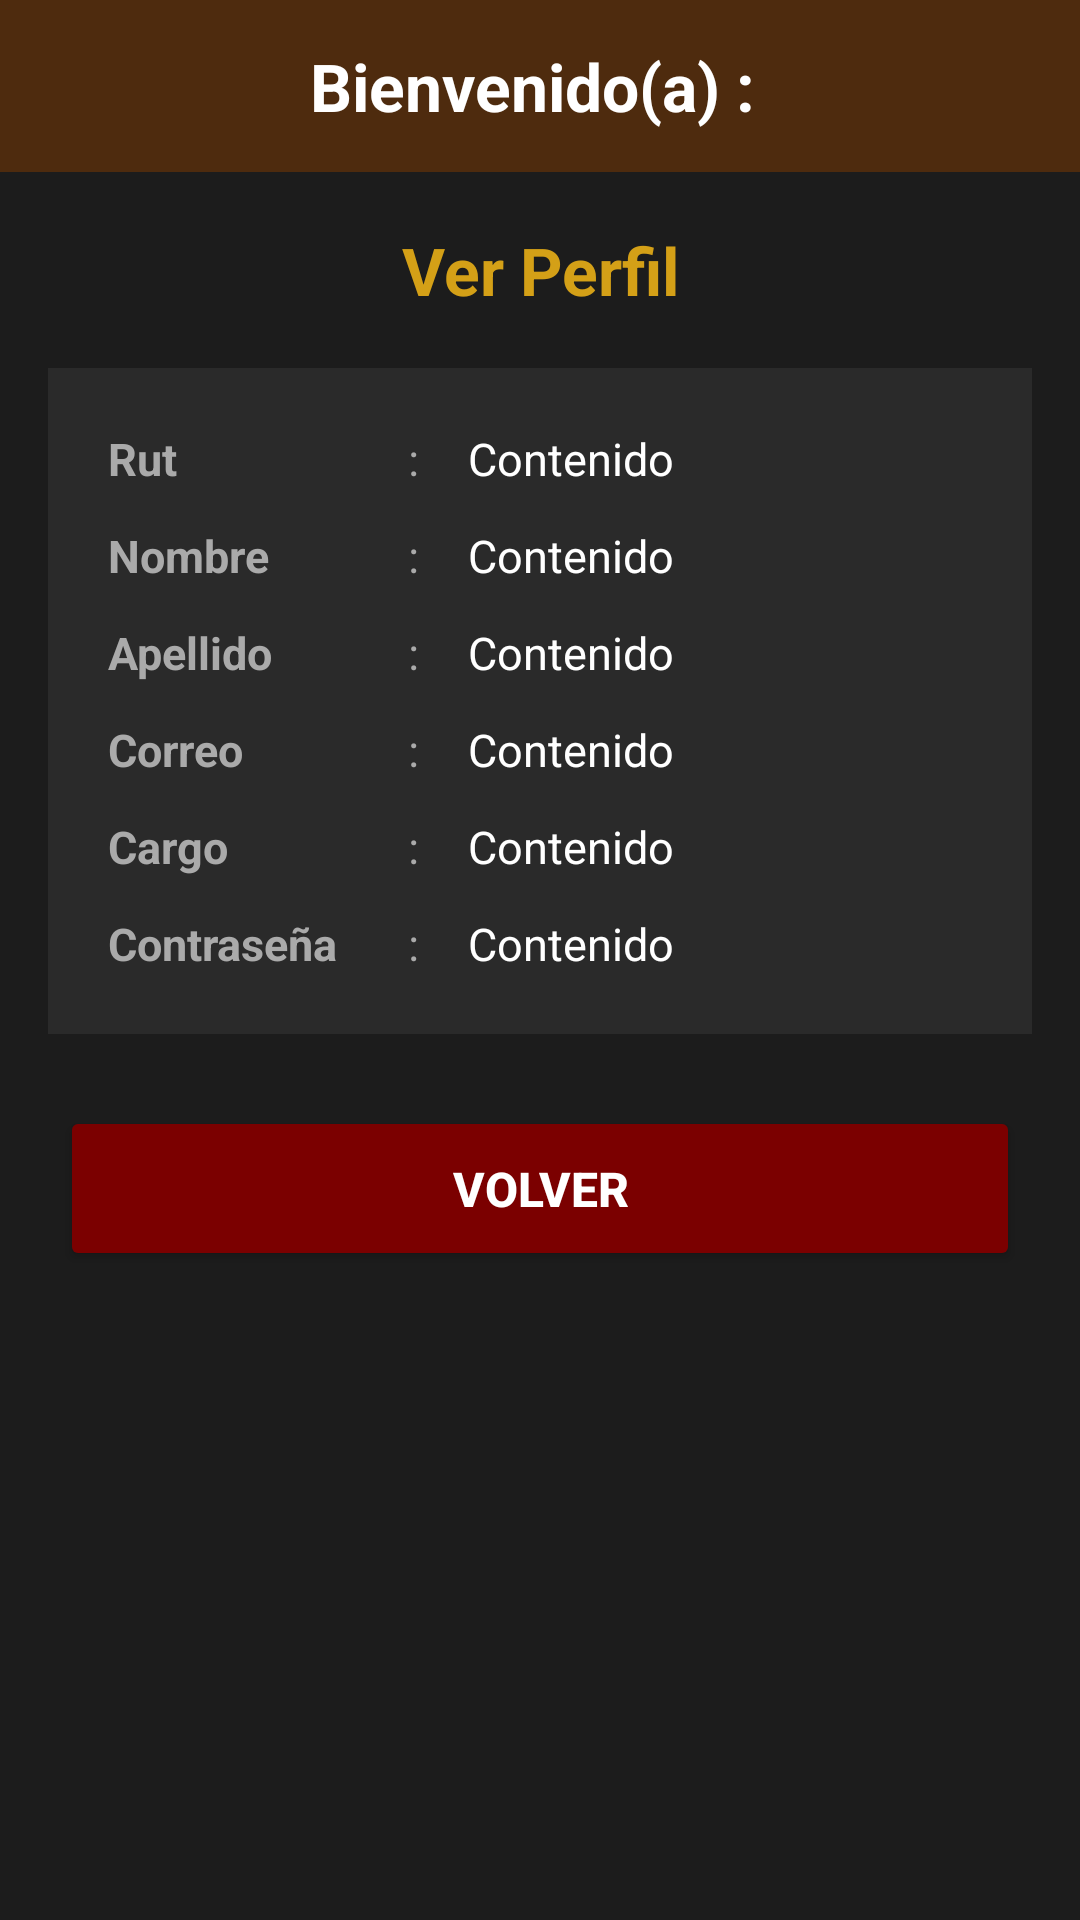

Layout XML and referenced resources for this Android screen:
<!-- AndroidManifest.xml: application theme Theme.DetecMovi -->
<!-- res/layout/activity_perfil.xml -->
<?xml version="1.0" encoding="utf-8"?>
<LinearLayout xmlns:android="http://schemas.android.com/apk/res/android"
    android:id="@+id/main"
    android:layout_width="match_parent"
    android:layout_height="match_parent"
    android:orientation="vertical"
    android:background="#1C1C1C">

    
    <TextView
        android:id="@+id/tvBienvenido"
        android:layout_width="match_parent"
        android:layout_height="wrap_content"
        android:text="Bienvenido(a) : "
        android:textSize="22sp"
        android:textStyle="bold"
        android:textColor="#FFFFFF"
        android:textAlignment="center"
        android:background="#4E2B0E"
        android:paddingTop="14dp"
        android:paddingBottom="14dp" />

    
    <TextView
        android:id="@+id/tvTituloPerfil"
        android:layout_width="match_parent"
        android:layout_height="wrap_content"
        android:text="Ver Perfil"
        android:textSize="22sp"
        android:textStyle="bold"
        android:textColor="#D4A017"
        android:textAlignment="center"
        android:paddingTop="18dp"
        android:paddingBottom="18dp" />

    
    <LinearLayout
        android:id="@+id/llContenedorPerfil"
        android:layout_width="match_parent"
        android:layout_height="wrap_content"
        android:orientation="vertical"
        android:background="#2A2A2A"
        android:padding="20dp"
        android:layout_marginLeft="16dp"
        android:layout_marginRight="16dp"
        android:layout_marginBottom="24dp">

        
        <LinearLayout
            android:id="@+id/llPerfilRut"
            android:layout_width="match_parent"
            android:layout_height="wrap_content"
            android:orientation="horizontal"
            android:layout_marginBottom="12dp">

            <TextView
                android:id="@+id/tvLblRut"
                android:layout_width="100dp"
                android:layout_height="wrap_content"
                android:text="Rut"
                android:textColor="#AAAAAA"
                android:textSize="15sp"
                android:textStyle="bold"/>

            <TextView
                android:id="@+id/tvSepRut"
                android:layout_width="20dp"
                android:layout_height="wrap_content"
                android:text=":"
                android:textColor="#AAAAAA"
                android:textSize="15sp"/>

            <TextView
                android:id="@+id/tvRut"
                android:layout_width="wrap_content"
                android:layout_height="wrap_content"
                android:text="Contenido"
                android:textColor="#FFFFFF"
                android:textSize="15sp"/>
        </LinearLayout>

        
        <LinearLayout
            android:id="@+id/llPerfilNombre"
            android:layout_width="match_parent"
            android:layout_height="wrap_content"
            android:orientation="horizontal"
            android:layout_marginBottom="12dp">

            <TextView
                android:id="@+id/tvLblNombre"
                android:layout_width="100dp"
                android:layout_height="wrap_content"
                android:text="Nombre"
                android:textColor="#AAAAAA"
                android:textSize="15sp"
                android:textStyle="bold"/>

            <TextView
                android:id="@+id/tvSepNombre"
                android:layout_width="20dp"
                android:layout_height="wrap_content"
                android:text=":"
                android:textColor="#AAAAAA"
                android:textSize="15sp"/>

            <TextView
                android:id="@+id/tvNombre"
                android:layout_width="wrap_content"
                android:layout_height="wrap_content"
                android:text="Contenido"
                android:textColor="#FFFFFF"
                android:textSize="15sp"/>
        </LinearLayout>

        
        <LinearLayout
            android:id="@+id/llPerfilApellido"
            android:layout_width="match_parent"
            android:layout_height="wrap_content"
            android:orientation="horizontal"
            android:layout_marginBottom="12dp">

            <TextView
                android:id="@+id/tvLblApellido"
                android:layout_width="100dp"
                android:layout_height="wrap_content"
                android:text="Apellido"
                android:textColor="#AAAAAA"
                android:textSize="15sp"
                android:textStyle="bold"/>

            <TextView
                android:id="@+id/tvSepApellido"
                android:layout_width="20dp"
                android:layout_height="wrap_content"
                android:text=":"
                android:textColor="#AAAAAA"
                android:textSize="15sp"/>

            <TextView
                android:id="@+id/tvApellido"
                android:layout_width="wrap_content"
                android:layout_height="wrap_content"
                android:text="Contenido"
                android:textColor="#FFFFFF"
                android:textSize="15sp"/>
        </LinearLayout>

        
        <LinearLayout
            android:id="@+id/llPerfilCorreo"
            android:layout_width="match_parent"
            android:layout_height="wrap_content"
            android:orientation="horizontal"
            android:layout_marginBottom="12dp">

            <TextView
                android:id="@+id/tvLblCorreo"
                android:layout_width="100dp"
                android:layout_height="wrap_content"
                android:text="Correo"
                android:textColor="#AAAAAA"
                android:textSize="15sp"
                android:textStyle="bold"/>

            <TextView
                android:id="@+id/tvSepCorreo"
                android:layout_width="20dp"
                android:layout_height="wrap_content"
                android:text=":"
                android:textColor="#AAAAAA"
                android:textSize="15sp"/>

            <TextView
                android:id="@+id/tvCorreo"
                android:layout_width="wrap_content"
                android:layout_height="wrap_content"
                android:text="Contenido"
                android:textColor="#FFFFFF"
                android:textSize="15sp"/>
        </LinearLayout>

        
        <LinearLayout
            android:id="@+id/llPerfilCargo"
            android:layout_width="match_parent"
            android:layout_height="wrap_content"
            android:orientation="horizontal"
            android:layout_marginBottom="12dp">

            <TextView
                android:id="@+id/tvLblCargo"
                android:layout_width="100dp"
                android:layout_height="wrap_content"
                android:text="Cargo"
                android:textColor="#AAAAAA"
                android:textSize="15sp"
                android:textStyle="bold"/>

            <TextView
                android:id="@+id/tvSepCargo"
                android:layout_width="20dp"
                android:layout_height="wrap_content"
                android:text=":"
                android:textColor="#AAAAAA"
                android:textSize="15sp"/>

            <TextView
                android:id="@+id/tvCargo"
                android:layout_width="wrap_content"
                android:layout_height="wrap_content"
                android:text="Contenido"
                android:textColor="#FFFFFF"
                android:textSize="15sp"/>
        </LinearLayout>

        
        <LinearLayout
            android:id="@+id/llPerfilContrasena"
            android:layout_width="match_parent"
            android:layout_height="wrap_content"
            android:orientation="horizontal">

            <TextView
                android:id="@+id/tvLblContrasena"
                android:layout_width="100dp"
                android:layout_height="wrap_content"
                android:text="Contraseña"
                android:textColor="#AAAAAA"
                android:textSize="15sp"
                android:textStyle="bold"/>

            <TextView
                android:id="@+id/tvSepContrasena"
                android:layout_width="20dp"
                android:layout_height="wrap_content"
                android:text=":"
                android:textColor="#AAAAAA"
                android:textSize="15sp"/>

            <TextView
                android:id="@+id/tvContrasena"
                android:layout_width="wrap_content"
                android:layout_height="wrap_content"
                android:text="Contenido"
                android:textColor="#FFFFFF"
                android:textSize="15sp"/>
        </LinearLayout>

    </LinearLayout>

    
    <Button
        android:id="@+id/btnVolver"
        android:layout_width="match_parent"
        android:layout_height="55dp"
        android:text="Volver"
        android:textSize="16sp"
        android:textStyle="bold"
        android:textColor="#FFFFFF"
        android:backgroundTint="#7B0000"
        android:insetTop="0dp"
        android:insetBottom="0dp"
        android:layout_marginLeft="20dp"
        android:layout_marginRight="20dp" />

</LinearLayout>
<!-- resources referenced by this layout -->
<resources>
  <style name="Theme.DetecMovi" parent="Base.Theme.DetecMovi" />
  <style name="Base.Theme.DetecMovi" parent="Theme.Material3.DayNight.NoActionBar">
          
          
      </style>
</resources>
